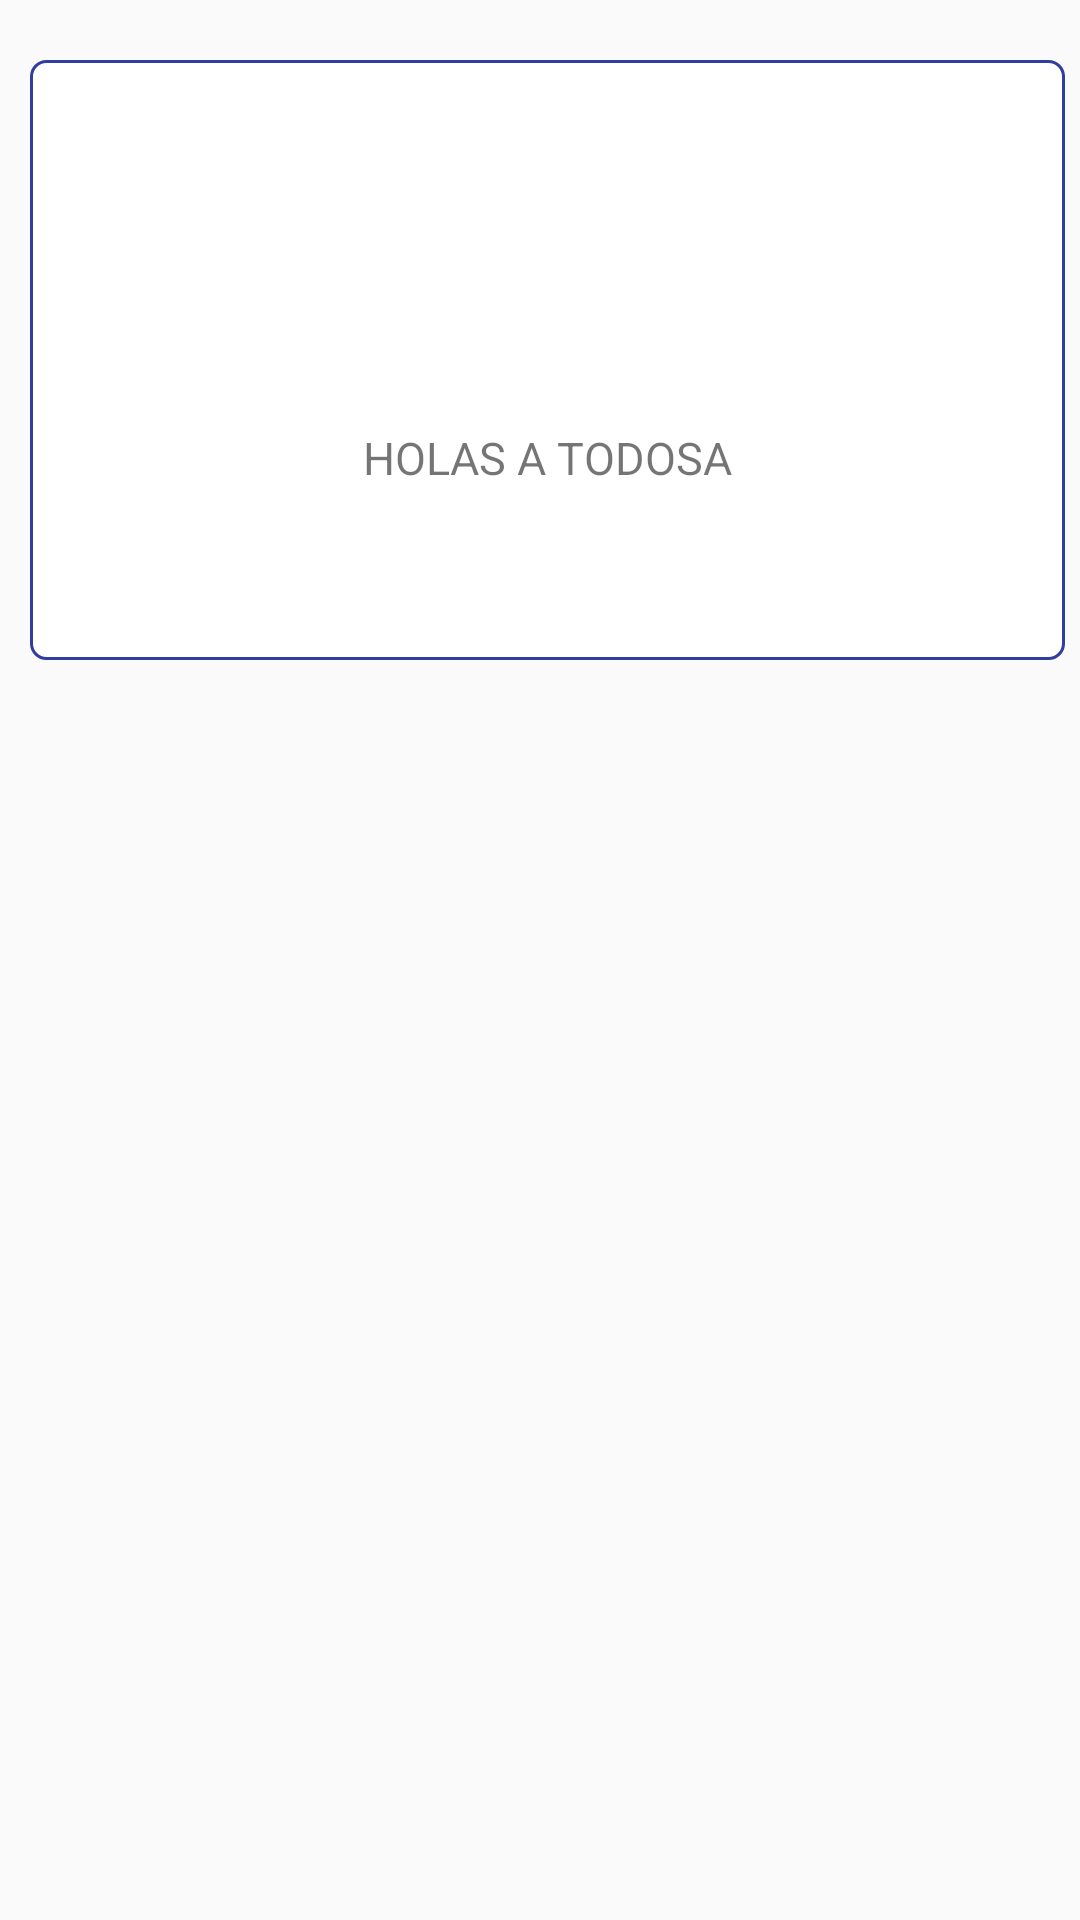

Produce the Android XML layout that renders to this screen, including the resource entries it uses.
<!-- AndroidManifest.xml: application theme AppTheme -->
<!-- res/layout/teacher_grid_item_semester.xml -->
<?xml version="1.0" encoding="utf-8"?>
<RelativeLayout xmlns:android="http://schemas.android.com/apk/res/android"
    android:layout_width="match_parent"
    android:layout_height="match_parent">

    
    <LinearLayout xmlns:android="http://schemas.android.com/apk/res/android"
        xmlns:tools="http://schemas.android.com/tools"
        android:layout_width="match_parent"
        android:layout_height="200dp"
        android:layout_marginTop="20dp"
        android:layout_marginLeft="10dp"
        android:layout_marginRight="5dp"
        android:background="@drawable/grid_row_border"
        android:gravity="center"
        android:orientation="vertical"
        android:padding="5dp">

        <LinearLayout
            android:layout_width="wrap_content"
            android:layout_height="wrap_content"
            android:layout_gravity="center_horizontal">

            <ImageView
                android:id="@+id/imageView_semester"
                android:layout_width="60dp"
                android:layout_height="60dp"></ImageView>
        </LinearLayout>

        <TextView
            android:id="@+id/textView_semesterName"
            android:layout_width="wrap_content"
            android:layout_height="wrap_content"
            android:layout_marginTop="5dp"
            android:gravity="center_horizontal"
            android:text="HOLAS A TODOSA"
            android:textSize="15sp"></TextView>

    </LinearLayout>



</RelativeLayout>
<!-- resources referenced by this layout -->
<resources>
  <!-- drawable grid_row_border (drawable) -->
  <?xml version="1.0" encoding="utf-8"?>
  <shape xmlns:android="http://schemas.android.com/apk/res/android">
      <solid android:color="@android:color/white" />
      <corners
          android:bottomRightRadius="5dp"
          android:bottomLeftRadius="5dp"
          android:topLeftRadius="5dp"
          android:topRightRadius="5dp" />
      <stroke
          android:color="@color/colorPrimaryDark"
          android:width="1dp" />
  </shape>
  <style name="AppTheme" parent="Theme.AppCompat.Light.DarkActionBar">
          
          <item name="colorPrimary">@color/colorPrimary</item>
          <item name="colorPrimaryDark">@color/colorPrimaryDark</item>
          <item name="colorAccent">@color/colorAccent</item>
      </style>
  <color name="colorPrimaryDark">#303F9F</color>
  <color name="colorPrimary">#3F51B5</color>
  <color name="colorAccent">#ff4081</color>
</resources>
